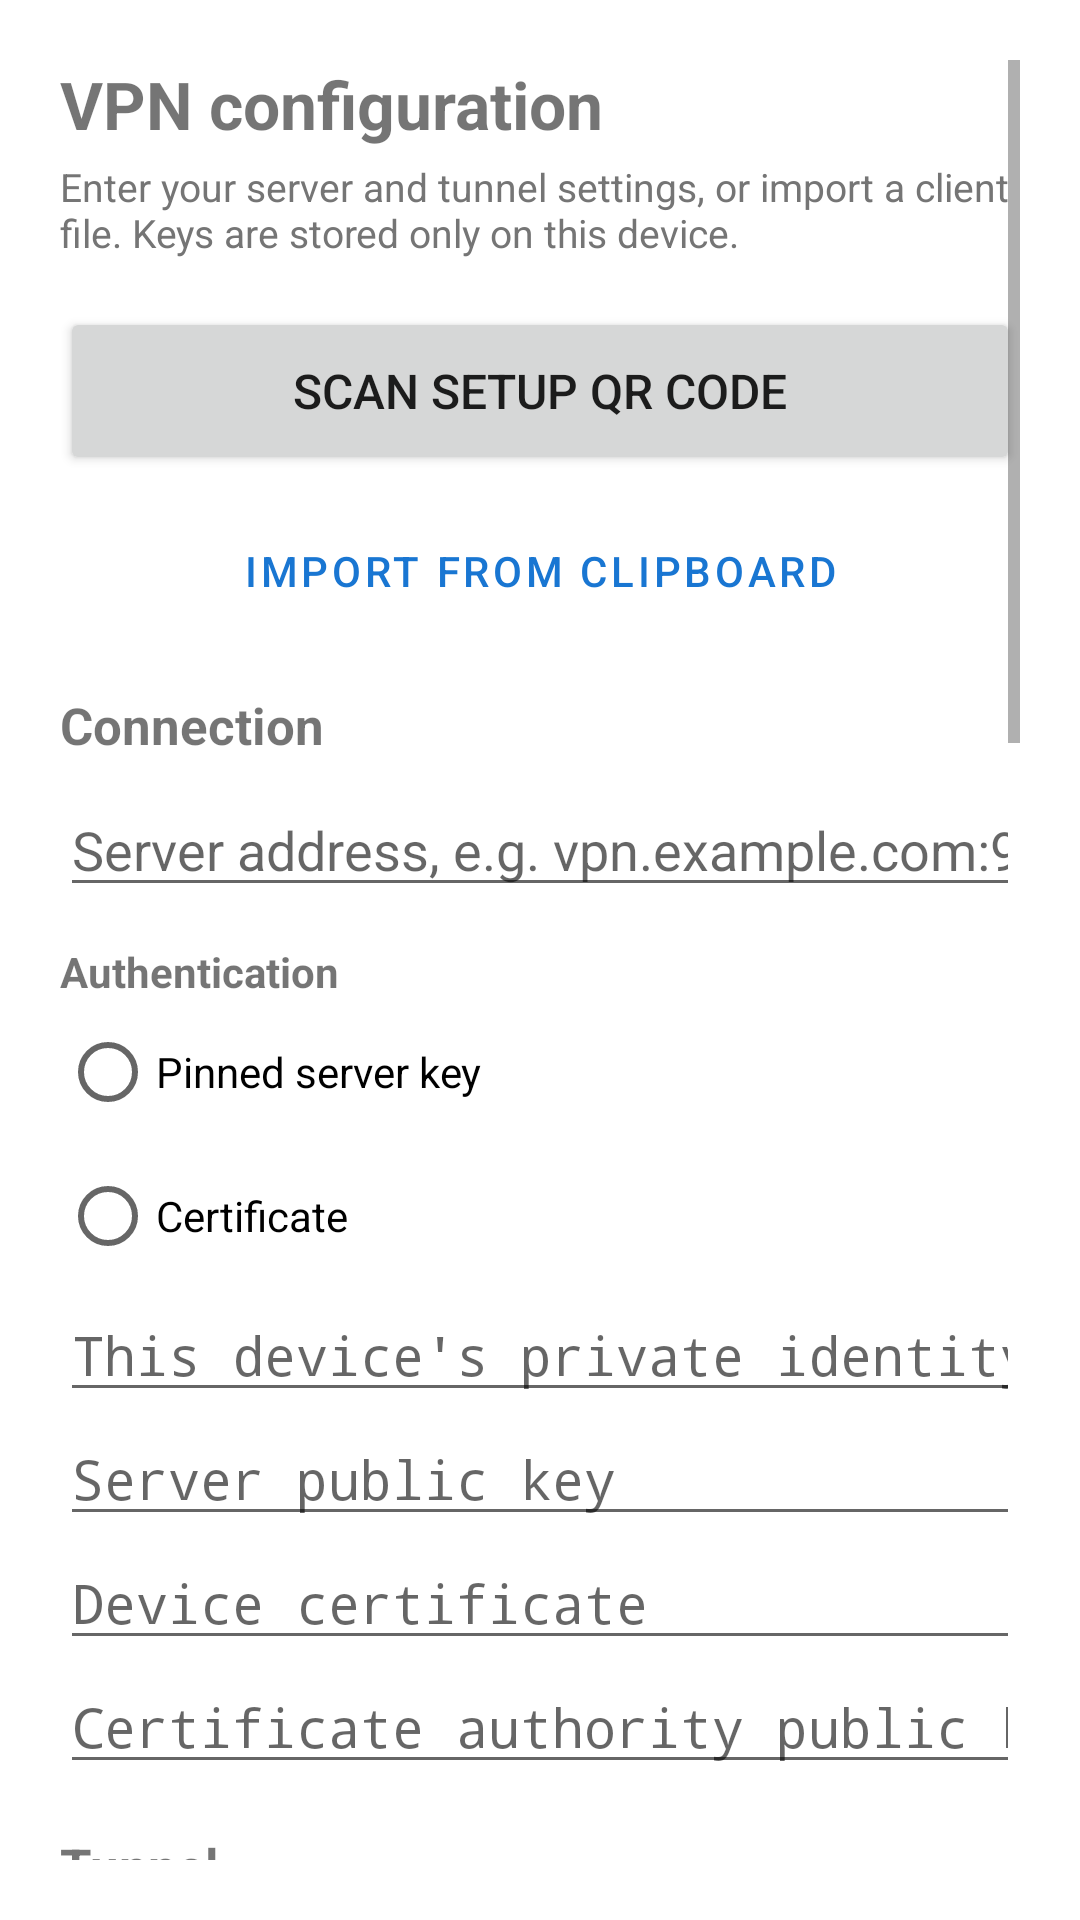

Here is an Android app screen rendered from its layout file. Give the layout XML and the strings, colors and styles it references.
<!-- AndroidManifest.xml: application theme Theme.RvpnClient -->
<!-- res/layout/section_config.xml -->
<?xml version="1.0" encoding="utf-8"?>
<ScrollView xmlns:android="http://schemas.android.com/apk/res/android"
    android:layout_width="match_parent"
    android:layout_height="match_parent"
    android:padding="20dp"
    android:fillViewport="true">

    <LinearLayout
        android:layout_width="match_parent"
        android:layout_height="wrap_content"
        android:orientation="vertical">

        <TextView android:layout_width="wrap_content" android:layout_height="wrap_content"
            android:text="VPN configuration" android:textSize="22sp" android:textStyle="bold"
            android:layout_marginBottom="4dp" />

        <TextView android:layout_width="match_parent" android:layout_height="wrap_content"
            android:text="Enter your server and tunnel settings, or import a client file. Keys are stored only on this device."
            android:textSize="13sp" android:textColor="#757575" android:layout_marginBottom="16dp" />

        <Button android:id="@+id/scanQrButton" android:layout_width="match_parent"
            android:layout_height="56dp" android:text="Scan setup QR code" android:textSize="16sp"
            android:layout_marginBottom="8dp" />
        <Button android:id="@+id/pasteClipboardButton"
            style="@style/Widget.MaterialComponents.Button.OutlinedButton"
            android:layout_width="match_parent" android:layout_height="wrap_content"
            android:text="Import from clipboard" android:layout_marginBottom="16dp" />

        <TextView android:layout_width="wrap_content" android:layout_height="wrap_content"
            android:text="Connection" android:textStyle="bold" android:textSize="17sp" android:layout_marginBottom="8dp" />
        <EditText android:id="@+id/formServer" android:layout_width="match_parent" android:layout_height="wrap_content"
            android:hint="Server address, e.g. vpn.example.com:9000" android:inputType="textUri" android:singleLine="true" />

        <TextView android:layout_width="wrap_content" android:layout_height="wrap_content"
            android:text="Authentication" android:textStyle="bold" android:layout_marginTop="12dp" />
        <RadioGroup android:id="@+id/formAuthMode" android:layout_width="match_parent" android:layout_height="wrap_content">
            <RadioButton android:id="@+id/authPinned" android:layout_width="wrap_content" android:layout_height="wrap_content" android:text="Pinned server key" />
            <RadioButton android:id="@+id/authCertificate" android:layout_width="wrap_content" android:layout_height="wrap_content" android:text="Certificate" />
        </RadioGroup>
        <EditText android:id="@+id/formIdentitySeed" android:layout_width="match_parent" android:layout_height="wrap_content"
            android:hint="This device's private identity seed" android:inputType="textNoSuggestions" android:fontFamily="monospace" />
        <EditText android:id="@+id/formPeerKey" android:layout_width="match_parent" android:layout_height="wrap_content"
            android:hint="Server public key" android:inputType="textNoSuggestions" android:fontFamily="monospace" />
        <EditText android:id="@+id/formCertificate" android:layout_width="match_parent" android:layout_height="wrap_content"
            android:hint="Device certificate" android:inputType="textMultiLine|textNoSuggestions" android:fontFamily="monospace" />
        <EditText android:id="@+id/formCaKey" android:layout_width="match_parent" android:layout_height="wrap_content"
            android:hint="Certificate authority public key" android:inputType="textNoSuggestions" android:fontFamily="monospace" />

        <TextView android:layout_width="wrap_content" android:layout_height="wrap_content"
            android:text="Tunnel" android:textStyle="bold" android:textSize="17sp" android:layout_marginTop="16dp" />
        <EditText android:id="@+id/formIpv4" android:layout_width="match_parent" android:layout_height="wrap_content"
            android:hint="Device IPv4 address / prefix" android:inputType="text" android:singleLine="true" />
        <CheckBox android:id="@+id/formIpv6Enabled" android:layout_width="wrap_content" android:layout_height="wrap_content" android:text="Enable IPv6" />
        <EditText android:id="@+id/formIpv6" android:layout_width="match_parent" android:layout_height="wrap_content"
            android:hint="Device IPv6 address / prefix" android:inputType="text" android:singleLine="true" />
        <EditText android:id="@+id/formDns" android:layout_width="match_parent" android:layout_height="wrap_content"
            android:hint="DNS servers, separated by commas" android:inputType="text" android:singleLine="true" />
        <EditText android:id="@+id/formMtu" android:layout_width="match_parent" android:layout_height="wrap_content"
            android:hint="MTU" android:inputType="number" android:singleLine="true" />
        <CheckBox android:id="@+id/formDefaultV4" android:layout_width="wrap_content" android:layout_height="wrap_content" android:text="Route IPv4 internet traffic through VPN" />
        <CheckBox android:id="@+id/formDefaultV6" android:layout_width="wrap_content" android:layout_height="wrap_content" android:text="Route IPv6 internet traffic through VPN" />
        <EditText android:id="@+id/formSplitRoutesV4" android:layout_width="match_parent" android:layout_height="wrap_content"
            android:hint="Additional IPv4 routes (comma-separated CIDRs)" android:inputType="text" />
        <EditText android:id="@+id/formSplitRoutesV6" android:layout_width="match_parent" android:layout_height="wrap_content"
            android:hint="Additional IPv6 routes (comma-separated CIDRs)" android:inputType="text" />
        <EditText android:id="@+id/formExcludedApps" android:layout_width="match_parent" android:layout_height="wrap_content"
            android:hint="Apps excluded from VPN (package names, comma-separated)" android:inputType="text" />

        <TextView android:layout_width="wrap_content" android:layout_height="wrap_content"
            android:text="Advanced" android:textStyle="bold" android:textSize="17sp" android:layout_marginTop="16dp" />
        <EditText android:id="@+id/formObfuscation" android:layout_width="match_parent" android:layout_height="wrap_content"
            android:hint="Obfuscation key (optional)" android:inputType="textNoSuggestions" android:fontFamily="monospace" />
        <EditText android:id="@+id/formRekey" android:layout_width="match_parent" android:layout_height="wrap_content"
            android:hint="Rekey packet limit" android:inputType="number" android:singleLine="true" />
        <EditText android:id="@+id/formRetryInterval" android:layout_width="match_parent" android:layout_height="wrap_content"
            android:hint="Handshake retry interval (ms)" android:inputType="number" android:singleLine="true" />
        <EditText android:id="@+id/formRetryLimit" android:layout_width="match_parent" android:layout_height="wrap_content"
            android:hint="Handshake retry limit" android:inputType="number" android:singleLine="true" />

        <Button android:id="@+id/saveFormButton" android:layout_width="match_parent" android:layout_height="wrap_content"
            android:text="Save configuration" android:layout_marginTop="12dp" />

        <TextView android:layout_width="match_parent" android:layout_height="wrap_content"
            android:text="Advanced: import or edit raw client.toml" android:textStyle="bold" android:layout_marginTop="24dp" android:layout_marginBottom="8dp" />
        <EditText android:id="@+id/configInput" android:layout_width="match_parent" android:layout_height="220dp"
            android:gravity="top|start" android:fontFamily="monospace" android:textSize="13sp"
            android:inputType="textMultiLine|textNoSuggestions" android:hint="Paste client.toml here"
            android:scrollbars="vertical" android:background="#F5F5F5" android:padding="12dp" />
        <Button android:id="@+id/saveConfigButton" android:layout_width="match_parent" android:layout_height="wrap_content"
            android:text="Save raw TOML" android:layout_marginTop="8dp" />
        <TextView android:id="@+id/configStatusText" android:layout_width="match_parent" android:layout_height="wrap_content"
            android:text="" android:textSize="13sp" android:textColor="#616161" android:layout_marginTop="12dp" />
    </LinearLayout>
</ScrollView>
<!-- resources referenced by this layout -->
<resources>
  <style name="Theme.RvpnClient" parent="Theme.MaterialComponents.DayNight.DarkActionBar">
          <item name="colorPrimary">#1976D2</item>
          <item name="colorPrimaryVariant">#0D47A1</item>
          <item name="colorOnPrimary">#FFFFFF</item>
      </style>
</resources>
